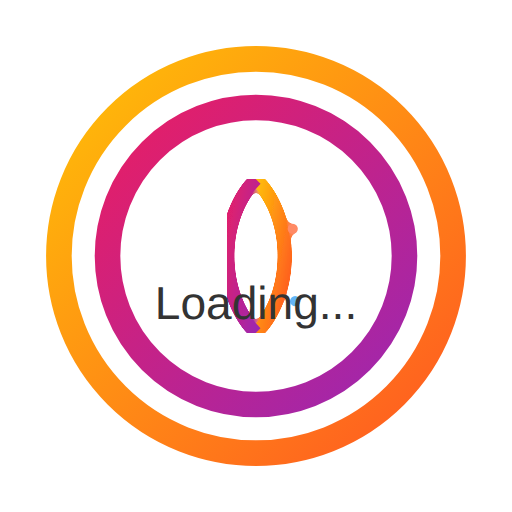
t = 0.00 s
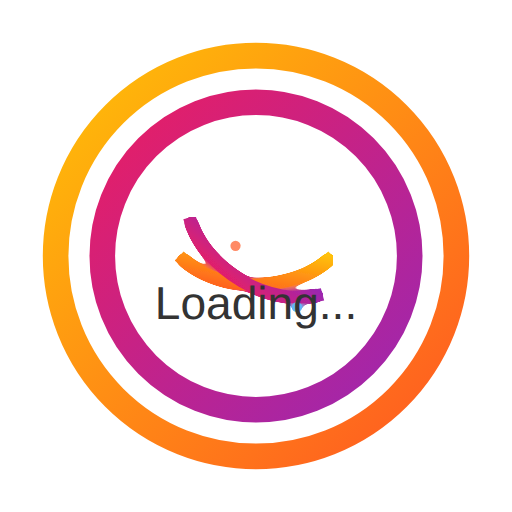
t = 0.50 s
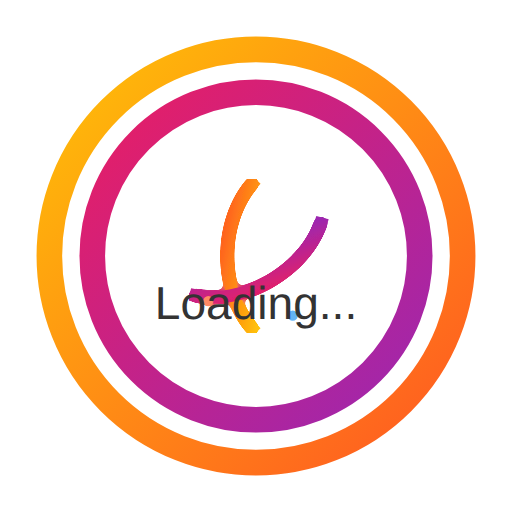
t = 1.00 s
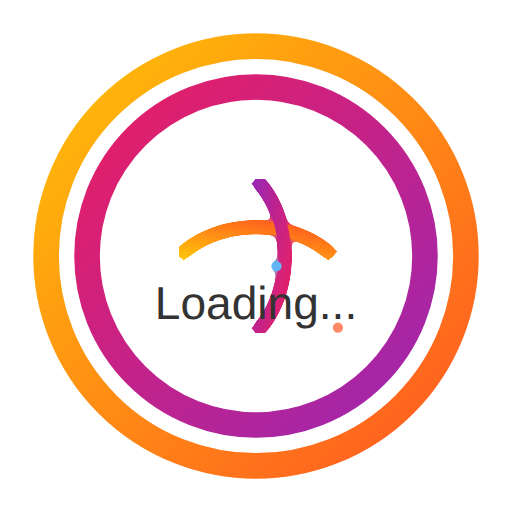
t = 1.50 s
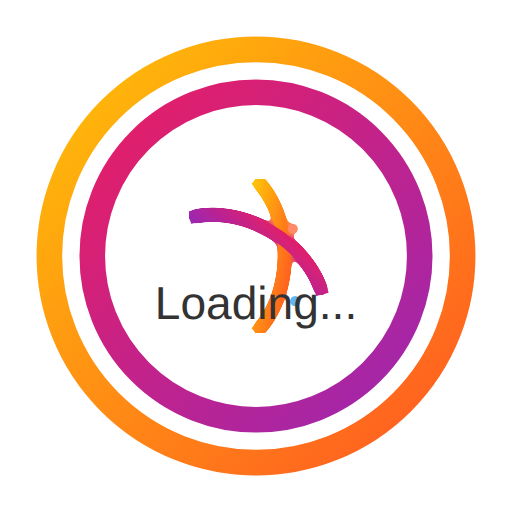
t = 2.00 s
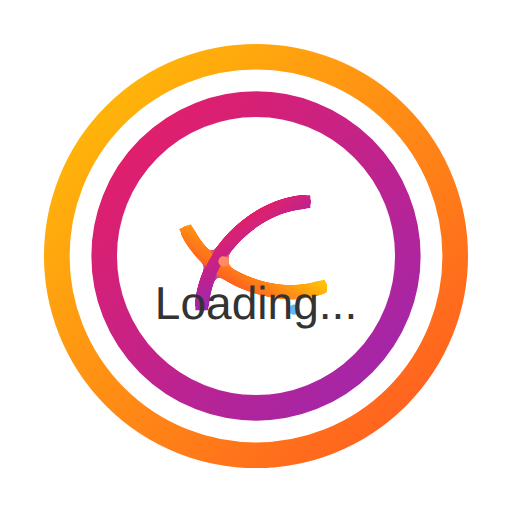
t = 2.63 s

The animated SVG that drew these frames (rendered in a browser with its animation timeline set to each time). Animation: 6 SMIL elements (animate=2,animateMotion=2,animateTransform=2); one cycle of 3.00 s, repeats indefinitely.

<svg width="200" height="200" viewBox="0 0 200 200" xmlns="http://www.w3.org/2000/svg">
  <defs>
    <!-- Filters -->
    <filter id="spinner-filter" x="0" y="0" width="100%" height="100%">
      <feGaussianBlur in="SourceGraphic" stdDeviation="1.5" result="blur"/>
      <feColorMatrix in="blur" mode="matrix" values="1 0 0 0 0
                                                      0 1 0 0 0
                                                      0 0 1 0 0
                                                      0 0 0 18 -7" result="coloredBlur"/>
      <feBlend in="SourceGraphic" in2="coloredBlur"/>
    </filter>
    <!-- Gradients -->
    <linearGradient id="gradient1" x1="0%" y1="0%" x2="100%" y2="100%">
      <stop offset="0%" stop-color="#FFC107"/>
      <stop offset="100%" stop-color="#FF5722"/>
    </linearGradient>
    <linearGradient id="gradient2" x1="0%" y1="0%" x2="100%" y2="100%">
      <stop offset="0%" stop-color="#E91E63"/>
      <stop offset="100%" stop-color="#9C27B0"/>
    </linearGradient>
  </defs>
  <!-- Outer Ring -->
  <circle cx="100" cy="100" r="40" fill="none" stroke="url(#gradient1)" stroke-width="10">
    <animate attributeName="r" calcMode="spline" dur="3s" values="77;82;77" keySplines="0.5 0.2 0.5 0.8;0.5 0.2 0.5 0.8" repeatCount="indefinite"/>
  </circle>

  <!-- Inner Ring -->
  <circle cx="100" cy="100" r="20" fill="none" stroke="url(#gradient2)" stroke-width="10">
    <animate attributeName="r" calcMode="spline" dur="3s" values="58;66;58" keySplines="0.5 0.2 0.5 0.8;0.5 0.2 0.5 0.8" repeatCount="indefinite"/>
  </circle>
  <!-- Spiral Animation -->
  <g transform="translate(100, 100)">
    <g filter="url(#spinner-filter)">
      <path d="M0,-30 C15,-15 15,15 0,30" fill="none" stroke="url(#gradient1)" stroke-width="5">
        <animateTransform attributeName="transform" attributeType="XML" type="rotate" from="0 0 0" to="360 0 0" dur="2s" repeatCount="indefinite"/>
      </path>
      <path d="M0,-30 C-15,-15 -15,15 0,30" fill="none" stroke="url(#gradient2)" stroke-width="5">
        <animateTransform attributeName="transform" attributeType="XML" type="rotate" from="0 0 0" to="-360 0 0" dur="3s" repeatCount="indefinite"/>
      </path>
      <!-- Bubbles -->
      <circle cx="4" cy="12" r="2" fill="#64B5F6">
        <animateMotion dur="2s" repeatCount="indefinite" rotate="auto">
          <mpath href="#path1"/>
        </animateMotion>
      </circle>
      <circle cx="20" cy="12" r="2" fill="#FF8A65">
        <animateMotion dur="2s" repeatCount="indefinite" rotate="auto">
          <mpath href="#path2"/>
        </animateMotion>
      </circle>
    </g>
  </g>
  <!-- Paths for Bubble Movement -->
  <path id="path1" d="M4,12 Q12,4 20,12 Q12,20 4,12" fill="none"/>
  <path id="path2" d="M20,12 Q12,4 4,12 Q12,20 20,12" fill="none"/>
  <!-- Text -->
  <text x="50%" y="60%" dominant-baseline="middle" text-anchor="middle" font-family="Arial" font-size="18" fill="#333">Loading...</text>
</svg>
